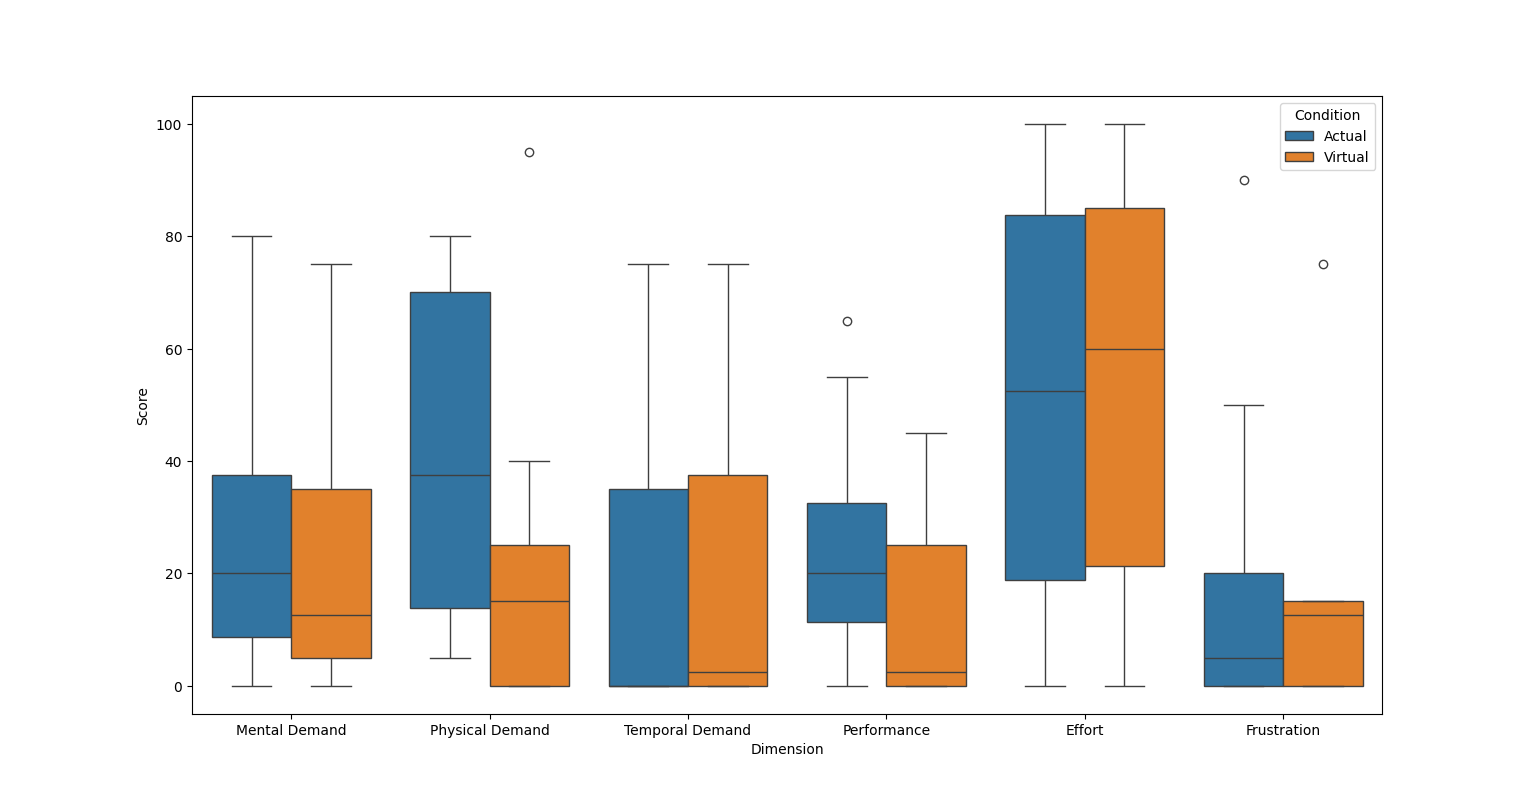

The file beside this chart, header and first rows:
Dimension, Score, Condition
Mental Demand, 25, Actual
Mental Demand, 25, Actual
Mental Demand, 5, Actual
Mental Demand, 0, Actual
Mental Demand, 10, Actual
Mental Demand, 80, Actual
Mental Demand, 75, Actual
Mental Demand, 15, Actual
Physical Demand, 80, Actual
Physical Demand, 15, Actual
Physical Demand, 5, Actual
Physical Demand, 15, Actual
Physical Demand, 10, Actual
Physical Demand, 70, Actual
Physical Demand, 70, Actual
Physical Demand, 60, Actual
Temporal Demand, 65, Actual
Temporal Demand, 0, Actual
Temporal Demand, 0, Actual
Temporal Demand, 0, Actual
Temporal Demand, 0, Actual
Temporal Demand, 0, Actual
Temporal Demand, 75, Actual
Temporal Demand, 25, Actual
Performance, 25, Actual
Performance, 15, Actual
Performance, 15, Actual
Performance, 0, Actual
Performance, 25, Actual
Performance, 65, Actual
Performance, 55, Actual
Performance, 0, Actual
Effort, 65, Actual
Effort, 25, Actual
Effort, 100, Actual
Effort, 0, Actual
Effort, 0, Actual
Effort, 80, Actual
Effort, 95, Actual
Effort, 40, Actual
Frustration, 10, Actual
Frustration, 5, Actual
Frustration, 0, Actual
Frustration, 0, Actual
Frustration, 0, Actual
Frustration, 50, Actual
Frustration, 90, Actual
Frustration, 5, Actual
Mental Demand, 20, Virtual
Mental Demand, 75, Virtual
Mental Demand, 5, Virtual
Mental Demand, 0, Virtual
Mental Demand, 65, Virtual
Mental Demand, 25, Virtual
Mental Demand, 5, Virtual
Mental Demand, 5, Virtual
Physical Demand, 20, Virtual
Physical Demand, 0, Virtual
Physical Demand, 0, Virtual
Physical Demand, 0, Virtual
... 36 more rows
